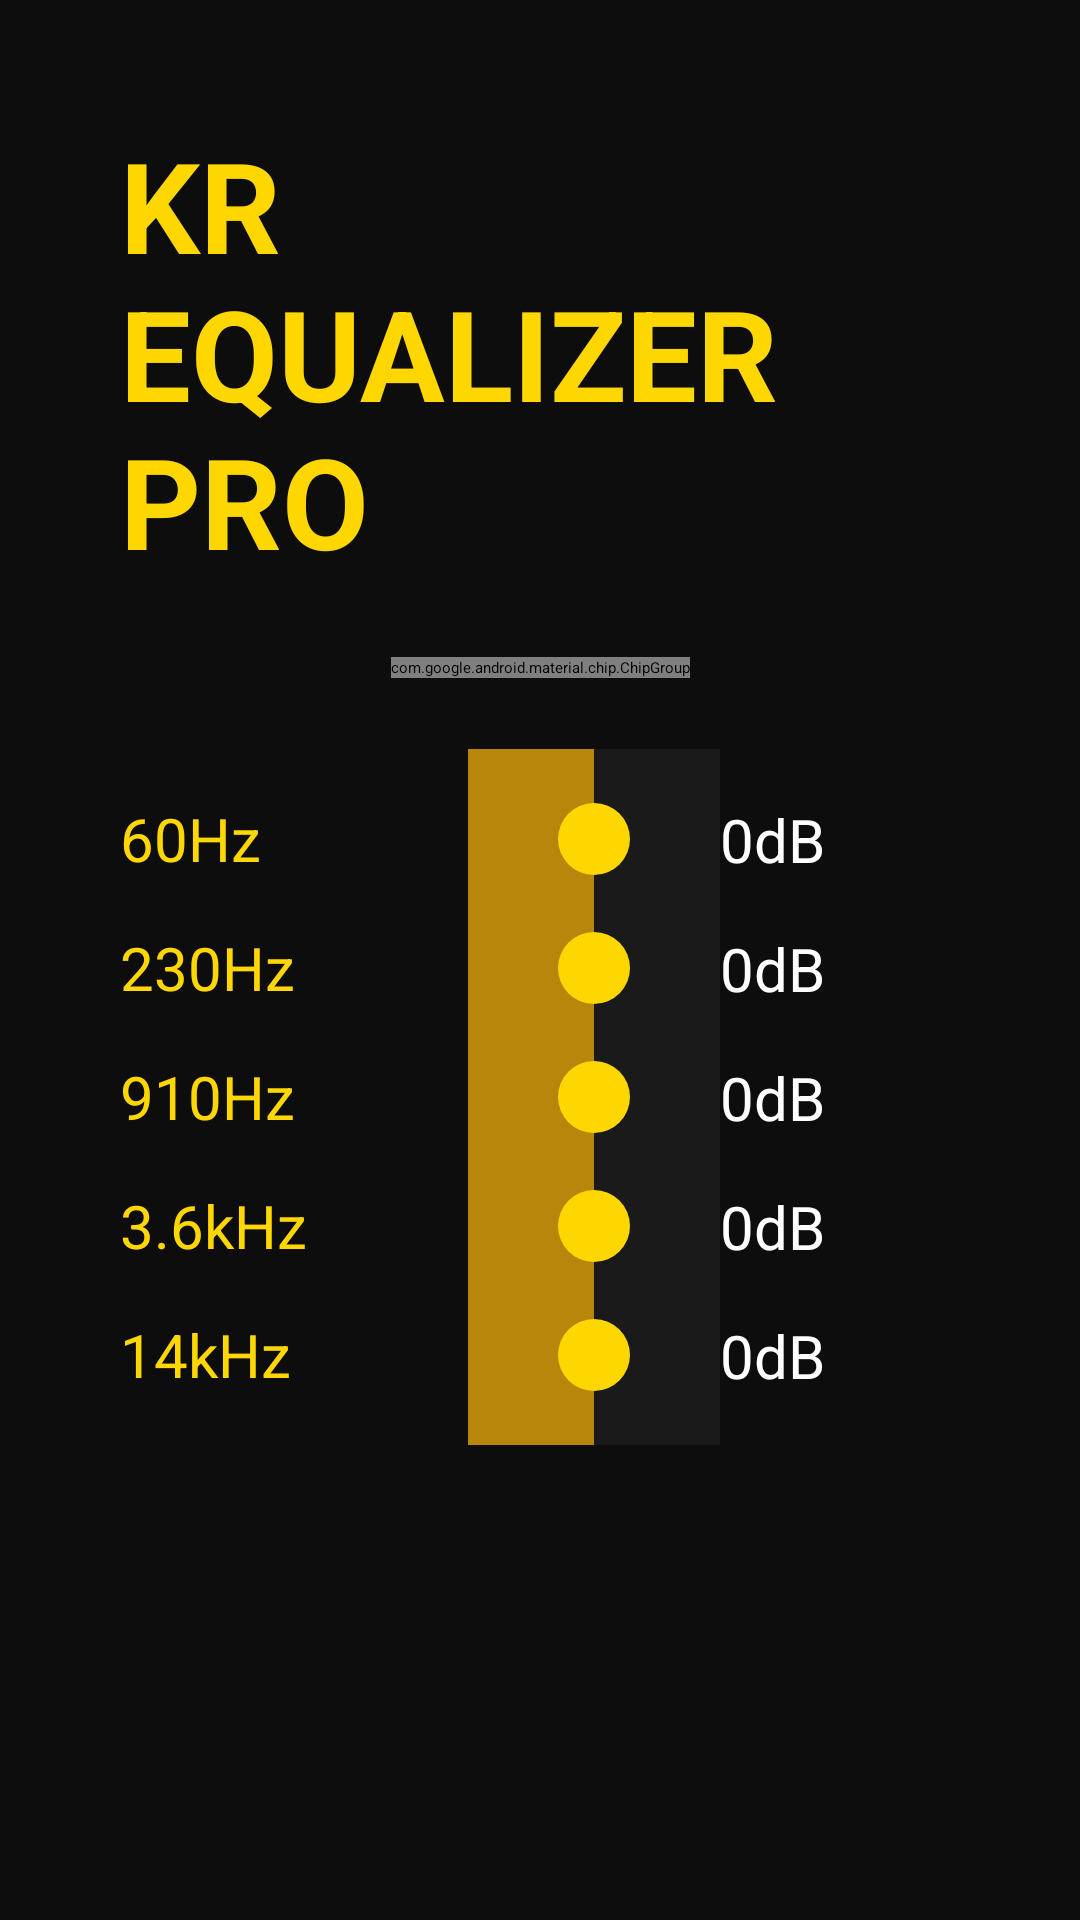

Write the Android layout XML for this screen, with the resource values it uses.
<!-- AndroidManifest.xml: application theme Theme.AppCompat.Light.NoActionBar -->
<!-- res/layout/activity_main.xml -->
<?xml version="1.0" encoding="utf-8"?>
<androidx.constraintlayout.widget.ConstraintLayout xmlns:android="http://schemas.android.com/apk/res/android"
    xmlns:app="http://schemas.android.com/apk/res-auto"
    android:layout_width="match_parent"
    android:layout_height="match_parent"
    android:background="@color/bg_black"
    android:padding="40dp">

    <TextView
        android:id="@+id/title"
        android:layout_width="wrap_content"
        android:layout_height="wrap_content"
        android:text="KR EQUALIZER PRO"
        android:textColor="@color/gold"
        android:textSize="42sp"
        android:textStyle="bold"
        app:layout_constraintTop_toTopOf="parent"
        app:layout_constraintStart_toStartOf="parent"
        app:layout_constraintEnd_toEndOf="parent" />

    <com.google.android.material.chip.ChipGroup
        android:id="@+id/chipGroup"
        android:layout_width="wrap_content"
        android:layout_height="wrap_content"
        android:layout_marginTop="24dp"
        app:singleSelection="true"
        app:layout_constraintTop_toBottomOf="@id/title"
        app:layout_constraintStart_toStartOf="parent"
        app:layout_constraintEnd_toEndOf="parent">

        <com.google.android.material.chip.Chip android:id="@+id/chip_flat" style="@style/ChipGold" android:text="Flat" />
        <com.google.android.material.chip.Chip android:id="@+id/chip_bass" style="@style/ChipGold" android:text="Bass" />
        <com.google.android.material.chip.Chip android:id="@+id/chip_full_bass" style="@style/ChipGold" android:text="Full Bass" />
        <com.google.android.material.chip.Chip android:id="@+id/chip_bass_treble" style="@style/ChipGold" android:text="Bass Treble" />
        <com.google.android.material.chip.Chip android:id="@+id/chip_vocal" style="@style/ChipGold" android:text="Vocal" />
        <com.google.android.material.chip.Chip android:id="@+id/chip_headphones" style="@style/ChipGold" android:text="Headphones" />
    </com.google.android.material.chip.ChipGroup>

    
    <TextView
        android:id="@+id/txt_60"
        android:layout_width="100dp"
        android:layout_height="wrap_content"
        android:text="60Hz"
        android:textColor="@color/gold"
        android:textSize="20sp"
        android:layout_marginTop="40dp"
        app:layout_constraintTop_toBottomOf="@id/chipGroup"
        app:layout_constraintStart_toStartOf="parent" />

    <SeekBar
        android:id="@+id/seek_60"
        style="@style/SeekGold"
        android:layout_width="0dp"
        android:layout_height="60dp"
        android:max="30"
        android:progress="15"
        android:nextFocusUp="@id/chip_flat"
        android:nextFocusRight="@id/seek_230"
        app:layout_constraintTop_toTopOf="@id/txt_60"
        app:layout_constraintBottom_toBottomOf="@id/txt_60"
        app:layout_constraintStart_toEndOf="@id/txt_60"
        app:layout_constraintEnd_toStartOf="@id/db_60"
        android:layout_marginStart="16dp" />

    <TextView
        android:id="@+id/db_60"
        android:layout_width="80dp"
        android:layout_height="wrap_content"
        android:text="0dB"
        android:textColor="@color/white"
        android:textSize="20sp"
        app:layout_constraintTop_toTopOf="@id/seek_60"
        app:layout_constraintBottom_toBottomOf="@id/seek_60"
        app:layout_constraintEnd_toEndOf="parent" />

    
    <TextView
        android:id="@+id/txt_230"
        android:layout_width="100dp"
        android:layout_height="wrap_content"
        android:text="230Hz"
        android:textColor="@color/gold"
        android:textSize="20sp"
        android:layout_marginTop="16dp"
        app:layout_constraintTop_toBottomOf="@id/txt_60"
        app:layout_constraintStart_toStartOf="parent" />

    <SeekBar
        android:id="@+id/seek_230"
        style="@style/SeekGold"
        android:layout_width="0dp"
        android:layout_height="60dp"
        android:max="30"
        android:progress="15"
        android:nextFocusLeft="@id/seek_60"
        android:nextFocusRight="@id/seek_910"
        app:layout_constraintTop_toTopOf="@id/txt_230"
        app:layout_constraintBottom_toBottomOf="@id/txt_230"
        app:layout_constraintStart_toEndOf="@id/txt_230"
        app:layout_constraintEnd_toStartOf="@id/db_230"
        android:layout_marginStart="16dp" />

    <TextView
        android:id="@+id/db_230"
        android:layout_width="80dp"
        android:layout_height="wrap_content"
        android:text="0dB"
        android:textColor="@color/white"
        android:textSize="20sp"
        app:layout_constraintTop_toTopOf="@id/seek_230"
        app:layout_constraintBottom_toBottomOf="@id/seek_230"
        app:layout_constraintEnd_toEndOf="parent" />

    
    <TextView
        android:id="@+id/txt_910"
        android:layout_width="100dp"
        android:layout_height="wrap_content"
        android:text="910Hz"
        android:textColor="@color/gold"
        android:textSize="20sp"
        android:layout_marginTop="16dp"
        app:layout_constraintTop_toBottomOf="@id/txt_230"
        app:layout_constraintStart_toStartOf="parent" />

    <SeekBar
        android:id="@+id/seek_910"
        style="@style/SeekGold"
        android:layout_width="0dp"
        android:layout_height="60dp"
        android:max="30"
        android:progress="15"
        android:nextFocusLeft="@id/seek_230"
        android:nextFocusRight="@id/seek_3k6"
        app:layout_constraintTop_toTopOf="@id/txt_910"
        app:layout_constraintBottom_toBottomOf="@id/txt_910"
        app:layout_constraintStart_toEndOf="@id/txt_910"
        app:layout_constraintEnd_toStartOf="@id/db_910"
        android:layout_marginStart="16dp" />

    <TextView
        android:id="@+id/db_910"
        android:layout_width="80dp"
        android:layout_height="wrap_content"
        android:text="0dB"
        android:textColor="@color/white"
        android:textSize="20sp"
        app:layout_constraintTop_toTopOf="@id/seek_910"
        app:layout_constraintBottom_toBottomOf="@id/seek_910"
        app:layout_constraintEnd_toEndOf="parent" />

    
    <TextView
        android:id="@+id/txt_3k6"
        android:layout_width="100dp"
        android:layout_height="wrap_content"
        android:text="3.6kHz"
        android:textColor="@color/gold"
        android:textSize="20sp"
        android:layout_marginTop="16dp"
        app:layout_constraintTop_toBottomOf="@id/txt_910"
        app:layout_constraintStart_toStartOf="parent" />

    <SeekBar
        android:id="@+id/seek_3k6"
        style="@style/SeekGold"
        android:layout_width="0dp"
        android:layout_height="60dp"
        android:max="30"
        android:progress="15"
        android:nextFocusLeft="@id/seek_910"
        android:nextFocusRight="@id/seek_14k"
        app:layout_constraintTop_toTopOf="@id/txt_3k6"
        app:layout_constraintBottom_toBottomOf="@id/txt_3k6"
        app:layout_constraintStart_toEndOf="@id/txt_3k6"
        app:layout_constraintEnd_toStartOf="@id/db_3k6"
        android:layout_marginStart="16dp" />

    <TextView
        android:id="@+id/db_3k6"
        android:layout_width="80dp"
        android:layout_height="wrap_content"
        android:text="0dB"
        android:textColor="@color/white"
        android:textSize="20sp"
        app:layout_constraintTop_toTopOf="@id/seek_3k6"
        app:layout_constraintBottom_toBottomOf="@id/seek_3k6"
        app:layout_constraintEnd_toEndOf="parent" />

    
    <TextView
        android:id="@+id/txt_14k"
        android:layout_width="100dp"
        android:layout_height="wrap_content"
        android:text="14kHz"
        android:textColor="@color/gold"
        android:textSize="20sp"
        android:layout_marginTop="16dp"
        app:layout_constraintTop_toBottomOf="@id/txt_3k6"
        app:layout_constraintStart_toStartOf="parent" />

    <SeekBar
        android:id="@+id/seek_14k"
        style="@style/SeekGold"
        android:layout_width="0dp"
        android:layout_height="60dp"
        android:max="30"
        android:progress="15"
        android:nextFocusLeft="@id/seek_3k6"
        app:layout_constraintTop_toTopOf="@id/txt_14k"
        app:layout_constraintBottom_toBottomOf="@id/txt_14k"
        app:layout_constraintStart_toEndOf="@id/txt_14k"
        app:layout_constraintEnd_toStartOf="@id/db_14k"
        android:layout_marginStart="16dp" />

    <TextView
        android:id="@+id/db_14k"
        android:layout_width="80dp"
        android:layout_height="wrap_content"
        android:text="0dB"
        android:textColor="@color/white"
        android:textSize="20sp"
        app:layout_constraintTop_toTopOf="@id/seek_14k"
        app:layout_constraintBottom_toBottomOf="@id/seek_14k"
        app:layout_constraintEnd_toEndOf="parent" />

</androidx.constraintlayout.widget.ConstraintLayout>
<!-- resources referenced by this layout -->
<resources>
  <color name="bg_black">#0D0D0D</color>
  <color name="gold">#FFD700</color>
  <color name="white">#FFFFFF</color>
  <style name="ChipGold" parent="Widget.MaterialComponents.Chip.Choice">
          <item name="chipBackgroundColor">@color/bg_card</item>
          <item name="android:textColor">@color/white</item>
          <item name="chipStrokeColor">@color/gold_dark</item>
          <item name="chipStrokeWidth">2dp</item>
          <item name="android:textSize">18sp</item>
          <item name="android:paddingStart">20dp</item>
          <item name="android:paddingEnd">20dp</item>
          <item name="android:minHeight">50dp</item>
          <item name="android:focusable">true</item>
          <item name="android:nextFocusDown">@id/seek_60</item>
      </style>
  <style name="SeekGold">
          <item name="android:progressDrawable">@drawable/seek_bg</item>
          <item name="android:thumb">@drawable/seek_thumb</item>
          <item name="android:minHeight">60dp</item>
          <item name="android:maxHeight">60dp</item>
          <item name="android:focusable">true</item>
          <item name="android:splitTrack">false</item>
      </style>
  <style name="Theme.AppCompat.Light.NoActionBar" parent="Theme.AppCompat.Light.NoActionBar">
          <item name="android:windowBackground">@color/bg_black</item>
          <item name="colorControlActivated">@color/gold</item>
          <item name="colorControlHighlight">@color/gold_dark</item>
      </style>
  <color name="bg_card">#1A1A1A</color>
  <color name="gold_dark">#B8860B</color>
  <!-- drawable seek_bg (drawable) -->
  <?xml version="1.0" encoding="utf-8"?>
  <layer-list xmlns:android="http://schemas.android.com/apk/res/android">
      <item android:id="@android:id/background">
          <shape><solid android:color="@color/bg_card"/></shape>
      </item>
      <item android:id="@android:id/progress">
          <clip><shape><solid android:color="@color/gold_dark"/></shape></clip>
      </item>
  </layer-list>
  <!-- drawable seek_thumb (drawable) -->
  <?xml version="1.0" encoding="utf-8"?>
  <selector xmlns:android="http://schemas.android.com/apk/res/android">
      <item android:state_focused="true">
          <shape android:shape="oval">
              <solid android:color="@color/gold"/>
              <size android:width="28dp" android:height="28dp"/>
              <stroke android:width="3dp" android:color="@color/white"/>
          </shape>
      </item>
      <item>
          <shape android:shape="oval">
              <solid android:color="@color/gold"/>
              <size android:width="24dp" android:height="24dp"/>
          </shape>
      </item>
  </selector>
</resources>
